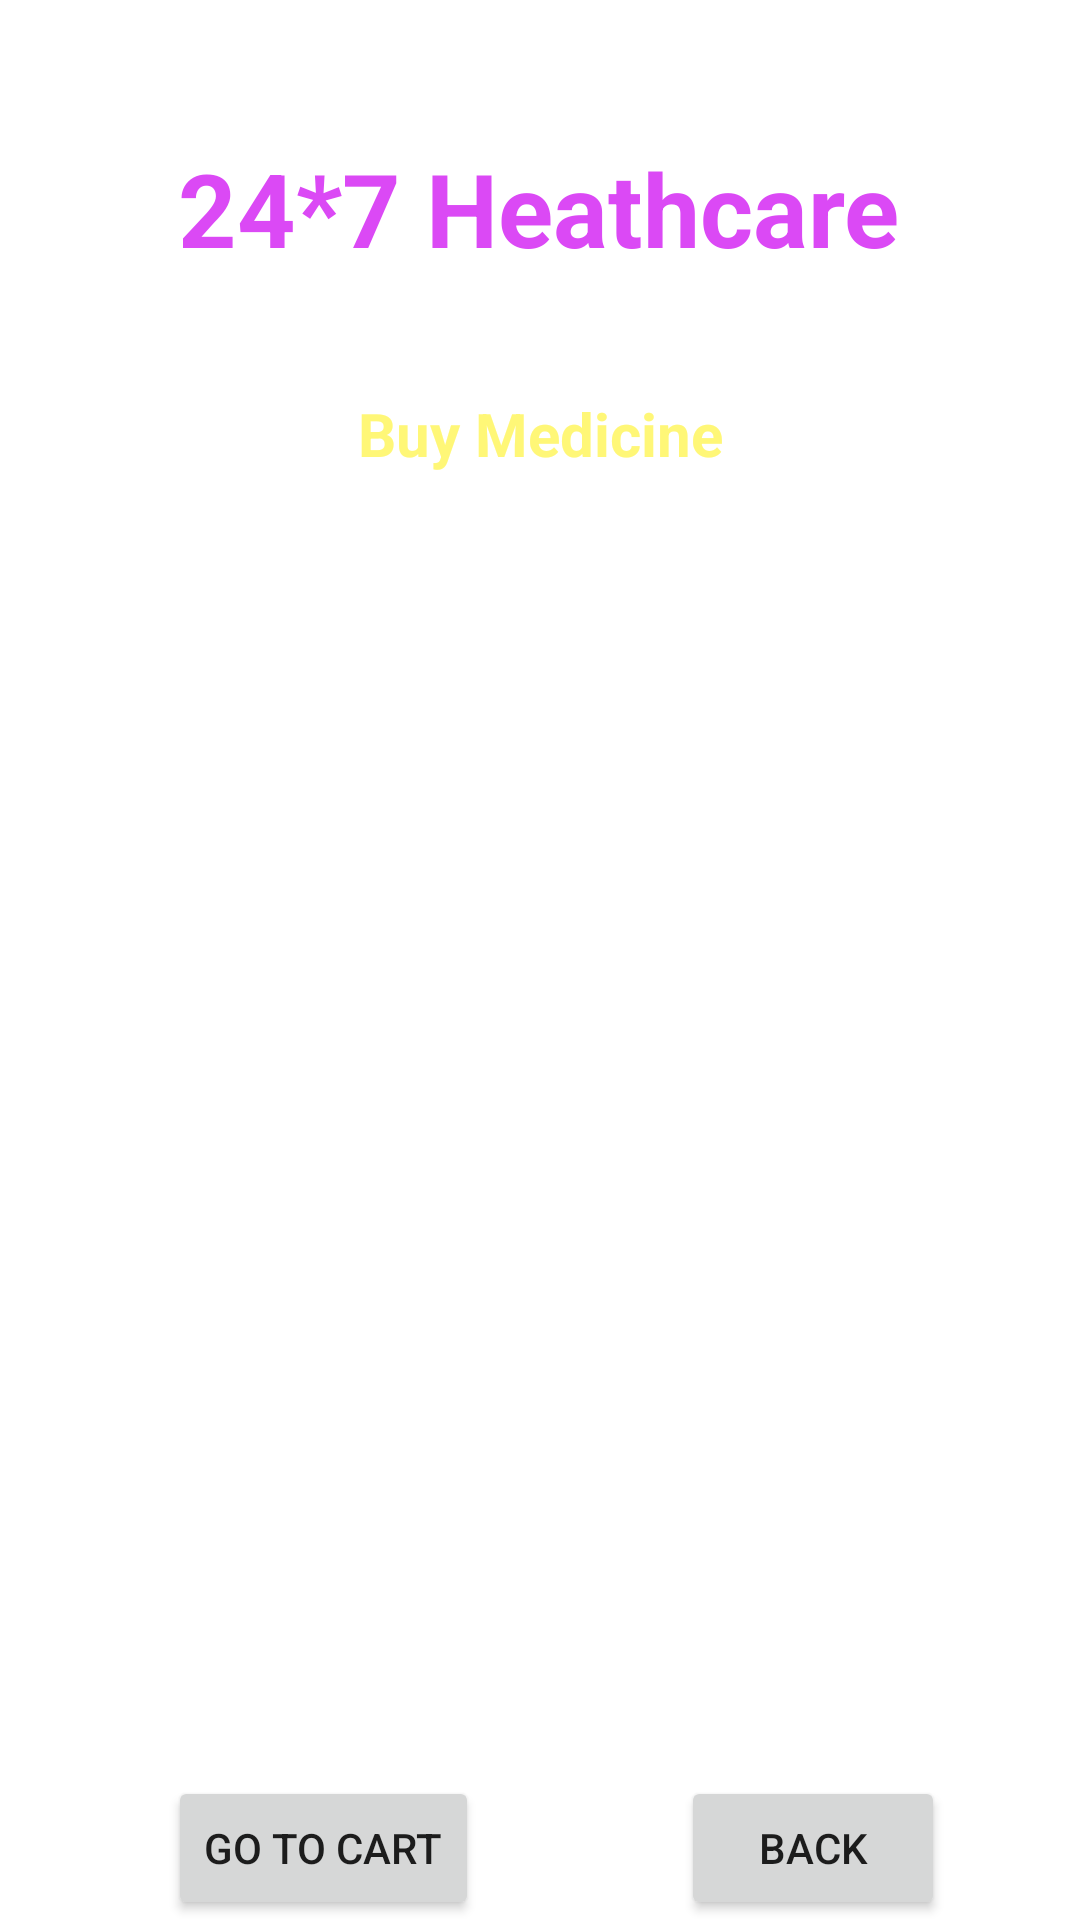

This screen was rendered from an Android layout file. Write that file and the resources it references.
<!-- AndroidManifest.xml: application theme Theme.Customer_App -->
<!-- res/layout/activity_buy_medicine.xml -->
<?xml version="1.0" encoding="utf-8"?>
<androidx.constraintlayout.widget.ConstraintLayout xmlns:android="http://schemas.android.com/apk/res/android"
    xmlns:app="http://schemas.android.com/apk/res-auto"
    xmlns:tools="http://schemas.android.com/tools"
    android:layout_width="match_parent"
    android:layout_height="match_parent"
    android:background="@drawable/back2"
    tools:context=".BuyMedicineActivity">

    <TextView
        android:id="@+id/textViewBMTitle"
        android:layout_width="wrap_content"
        android:layout_height="wrap_content"
        android:layout_centerHorizontal="true"
        android:text="Buy Medicine"
        android:textColor="#fff777"
        android:textSize="20sp"
        android:textStyle="bold"
        app:layout_constraintBottom_toBottomOf="parent"
        app:layout_constraintEnd_toEndOf="parent"
        app:layout_constraintStart_toStartOf="parent"
        app:layout_constraintTop_toBottomOf="@+id/textViewBMCartName"
        app:layout_constraintVertical_bias="0.075" />

    <TextView
        android:id="@+id/textViewBMCartName"
        android:layout_width="wrap_content"
        android:layout_height="wrap_content"
        android:layout_centerHorizontal="true"
        android:layout_marginTop="12dp"
        android:layout_marginBottom="12dp"
        android:text="24*7 Heathcare"
        android:textColor="@color/purple_200"
        android:textSize="34sp"
        android:textStyle="bold"
        app:layout_constraintBottom_toBottomOf="parent"
        app:layout_constraintEnd_toEndOf="parent"
        app:layout_constraintHorizontal_bias="0.497"
        app:layout_constraintStart_toStartOf="parent"
        app:layout_constraintTop_toTopOf="parent"
        app:layout_constraintVertical_bias="0.061" />

    <TextView
        android:id="@+id/textViewBMCarttitle"
        android:layout_width="wrap_content"
        android:layout_height="wrap_content"
        android:layout_centerHorizontal="true"
        android:text="Deliver Locatio: Pune"
        android:textColor="@color/white"
        android:textSize="16sp"
        android:textStyle="bold"
        app:layout_constraintBottom_toBottomOf="parent"
        app:layout_constraintEnd_toEndOf="parent"
        app:layout_constraintHorizontal_bias="0.498"
        app:layout_constraintStart_toStartOf="parent"
        app:layout_constraintTop_toBottomOf="@+id/textViewBMCartName"
        app:layout_constraintVertical_bias="0.016" />

    <ListView
        android:id="@+id/listViewBM"
        android:layout_width="350dp"
        android:layout_height="500dp"
        android:layout_margin="20dp"
        android:layout_marginStart="16dp"
        android:layout_marginTop="16dp"
        android:layout_marginEnd="16dp"
        app:layout_constraintBottom_toBottomOf="parent"
        app:layout_constraintEnd_toEndOf="parent"
        app:layout_constraintStart_toStartOf="parent"
        app:layout_constraintTop_toBottomOf="@+id/textViewBMCarttitle" />

    <Button
        android:id="@+id/buttonGoToCartBM"
        android:layout_width="wrap_content"
        android:layout_height="wrap_content"
        android:text="Go To Cart"
        app:layout_constraintBottom_toBottomOf="parent"
        app:layout_constraintEnd_toEndOf="parent"
        app:layout_constraintHorizontal_bias="0.219"
        app:layout_constraintStart_toStartOf="parent"
        app:layout_constraintTop_toTopOf="parent"
        app:layout_constraintVertical_bias="1.0" />

    <Button
        android:id="@+id/buttonBackBM"
        android:layout_width="wrap_content"
        android:layout_height="wrap_content"
        android:text="BACK"
        app:layout_constraintBottom_toBottomOf="parent"
        app:layout_constraintEnd_toEndOf="parent"
        app:layout_constraintHorizontal_bias="0.835"
        app:layout_constraintStart_toStartOf="parent"
        app:layout_constraintTop_toTopOf="parent"
        app:layout_constraintVertical_bias="1.0" />

</androidx.constraintlayout.widget.ConstraintLayout>
<!-- resources referenced by this layout -->
<resources>
  <color name="purple_200">#DB49F5</color>
  <color name="white">#FFFFFFFF</color>
  <style name="Theme.Customer_App" parent="Theme.MaterialComponents.DayNight.NoActionBar">
          
          <item name="colorPrimary">@color/purple_500</item>
          <item name="colorPrimaryVariant">@color/purple_700</item>
          <item name="colorOnPrimary">@color/white</item>
          
          <item name="colorSecondary">@color/teal_200</item>
          <item name="colorSecondaryVariant">@color/teal_700</item>
          <item name="colorOnSecondary">@color/black</item>
          
          <item name="android:statusBarColor" tools:targetApi="l">?attr/colorPrimaryVariant</item>
          
      </style>
  <color name="purple_500">#FF6200EE</color>
  <color name="purple_700">#FF3700B3</color>
  <color name="teal_200">#FF03DAC5</color>
  <color name="teal_700">#FF018786</color>
  <color name="black">#FF000000</color>
</resources>
